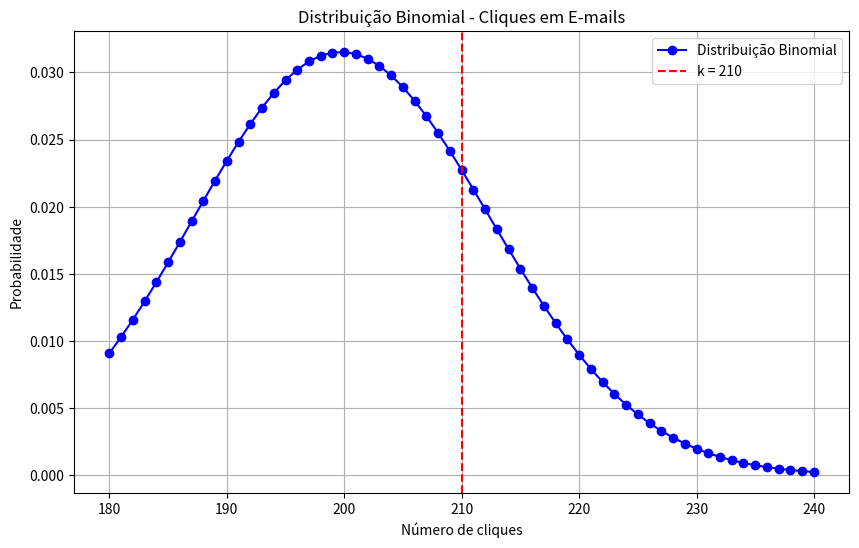

Recreate this plot in Python.
import matplotlib.pyplot as plt
from scipy.stats import binom
import numpy as np

# Parâmetros da distribuição
n = 1000
p = 0.20
k = 210

# Intervalo de valores para k
x = np.arange(180, 241)  
y = binom.pmf(x, n, p)   

# Gráfico
plt.figure(figsize=(10, 6))
plt.plot(x, y, 'bo-', label='Distribuição Binomial')
plt.axvline(k, color='red', linestyle='--', label=f'k = {k}')
plt.title('Distribuição Binomial - Cliques em E-mails')
plt.xlabel('Número de cliques')
plt.ylabel('Probabilidade')
plt.legend()
plt.grid(True)
plt.show()
